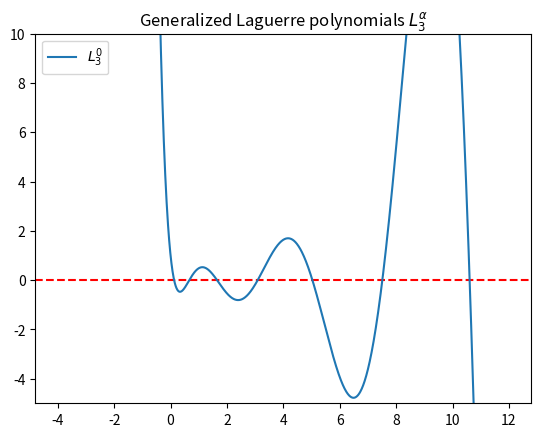

This figure's Python source:
import matplotlib.pyplot as plt
import numpy as np
from scipy.special import genlaguerre
x = np.arange(-4.0, 12.0, 0.01)
fig, ax = plt.subplots()

ax.axhline(0, color='red', linestyle='--')
ax.set_ylim(-5.0, 10.0)
ax.set_title(r'Generalized Laguerre polynomials $L_3^{\alpha}$')
for alpha in np.arange(0, 1):
    ax.plot(x, genlaguerre(11, alpha)(x), label=rf'$L_3^{(alpha)}$')
plt.legend(loc='best')
plt.show()